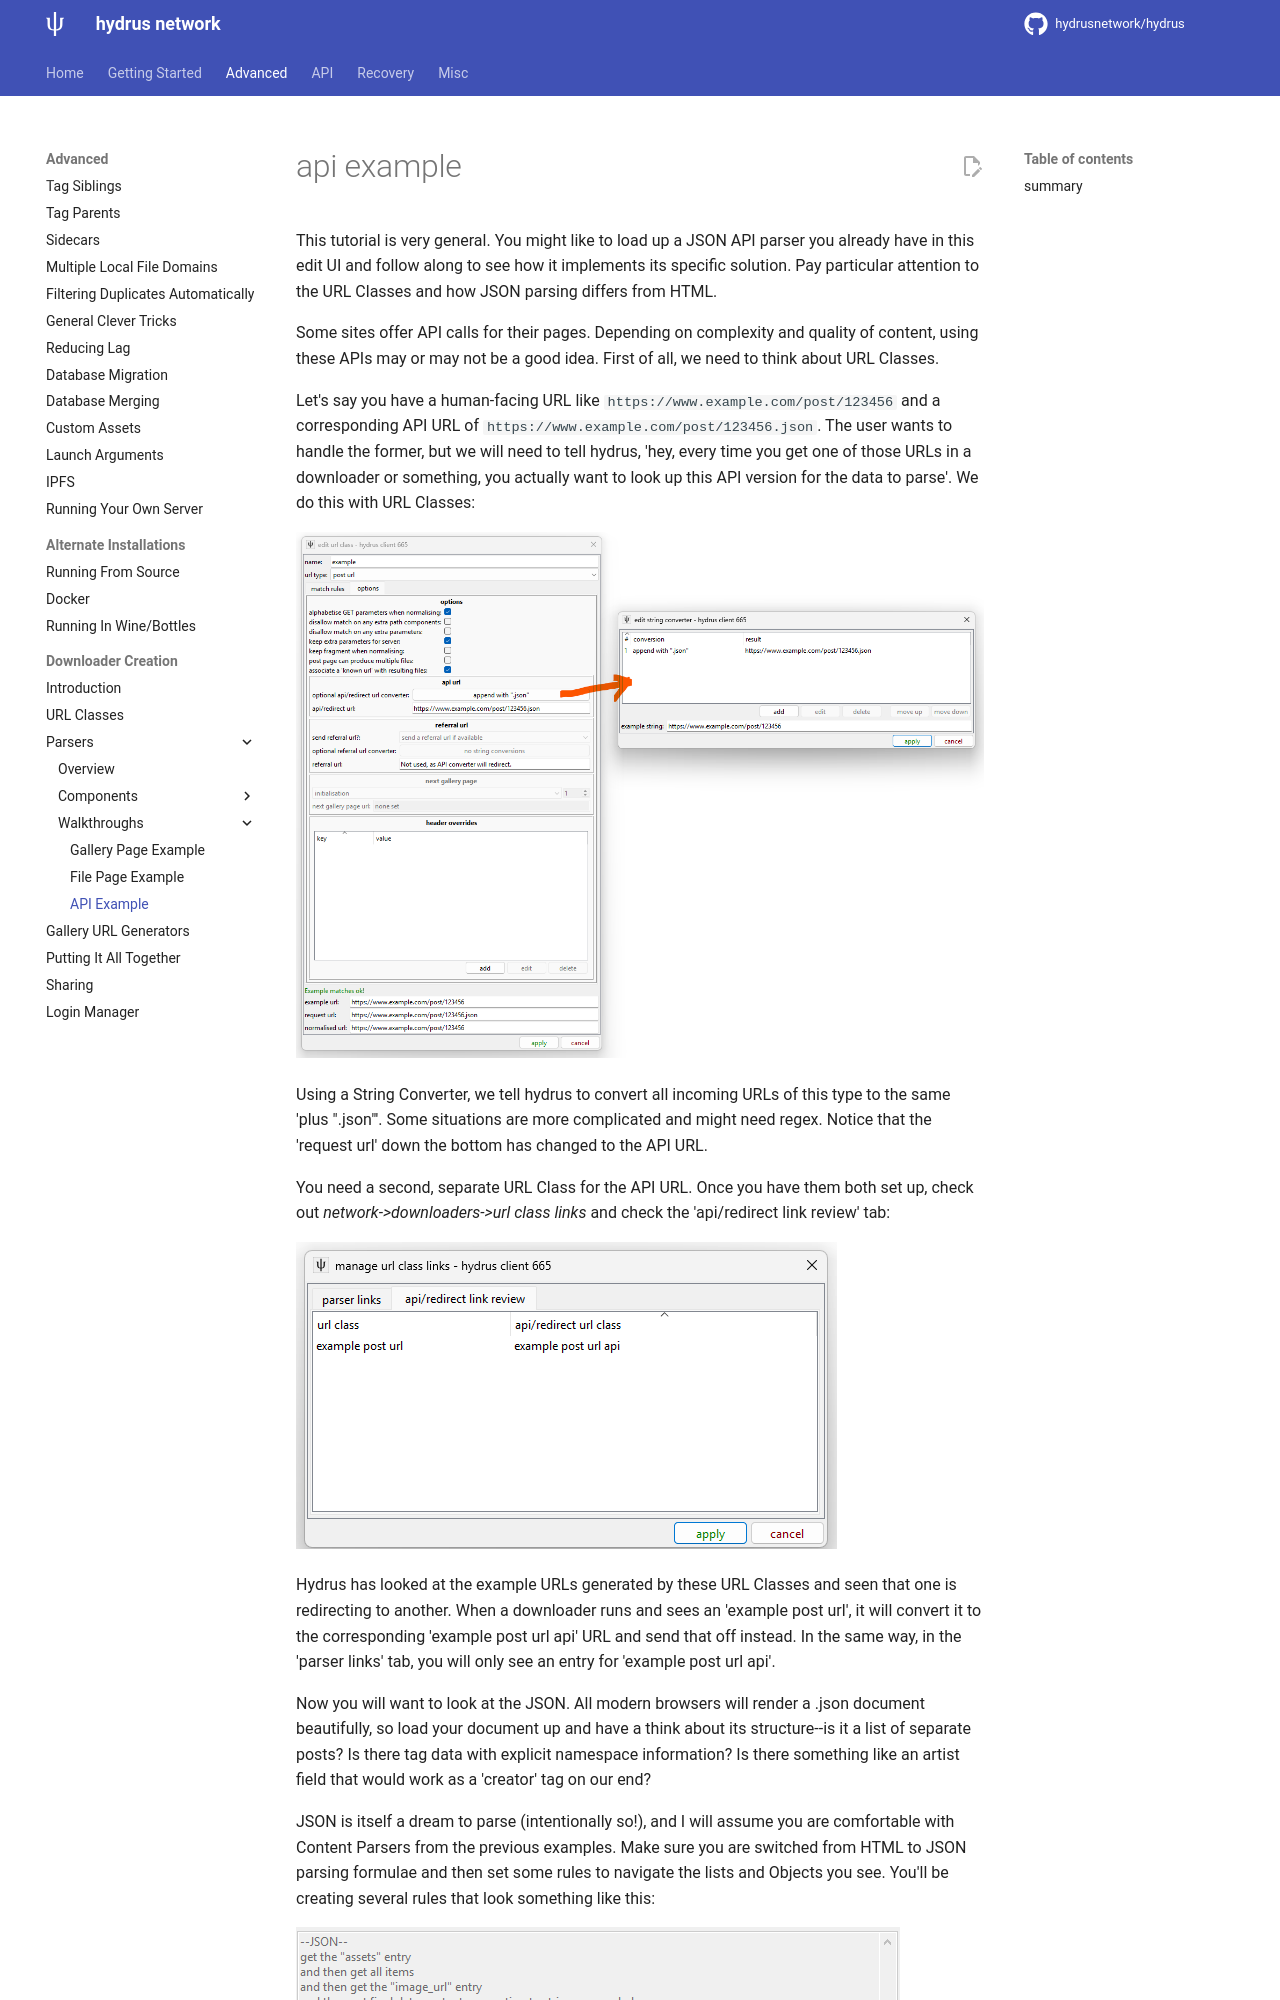

repository: grfwings/hydrus · page: downloader_parsers_full_example_api.html · generator: mkdocs

---
title: API Example
---

# api example  

This tutorial is very general. You might like to load up a JSON API parser you already have in this edit UI and follow along to see how it implements its specific solution. Pay particular attention to the URL Classes and how JSON parsing differs from HTML.

Some sites offer API calls for their pages. Depending on complexity and quality of content, using these APIs may or may not be a good idea. First of all, we need to think about URL Classes.

Let's say you have a human-facing URL like `https://www.example.com/post/123456` and a corresponding API URL of `https://www.example.com/post/123456.json`. The user wants to handle the former, but we will need to tell hydrus, 'hey, every time you get one of those URLs in a downloader or something, you actually want to look up this API version for the data to parse'. We do this with URL Classes:

![](images/downloader_api_example_url_class.png)

Using a String Converter, we tell hydrus to convert all incoming URLs of this type to the same 'plus ".json"'.  Some situations are more complicated and might need regex. Notice that the 'request url' down the bottom has changed to the API URL.

You need a second, separate URL Class for the API URL. Once you have them both set up, check out _network->downloaders->url class links_ and check the 'api/redirect link review' tab:

![](images/downloader_api_example_url_class_link.png)

Hydrus has looked at the example URLs generated by these URL Classes and seen that one is redirecting to another. When a downloader runs and sees an 'example post url', it will convert it to the corresponding 'example post url api' URL and send that off instead. In the same way, in the 'parser links' tab, you will only see an entry for 'example post url api'.

Now you will want to look at the JSON. All modern browsers will render a .json document beautifully, so load your document up and have a think about its structure--is it a list of separate posts? Is there tag data with explicit namespace information? Is there something like an artist field that would work as a 'creator' tag on our end?

JSON is itself a dream to parse (intentionally so!), and I will assume you are comfortable with Content Parsers from the previous examples. Make sure you are switched from HTML to JSON parsing formulae and then set some rules to navigate the lists and Objects you see. You'll be creating several rules that look something like this:

![](images/downloader_api_example_file_urls.png)
